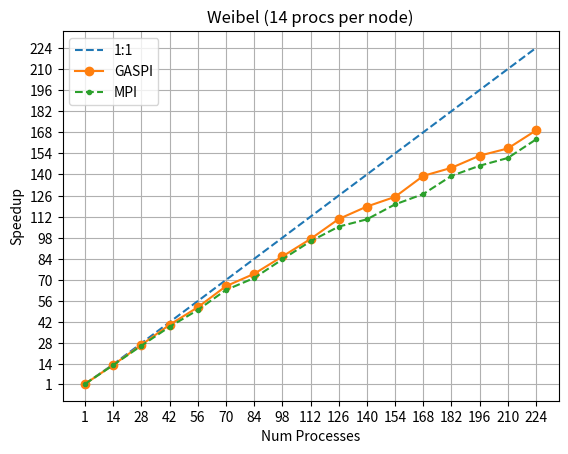

This chart was generated by the following Python code:
import numpy as np
import matplotlib.pyplot as plt


seq_time = 30040
times = [30040, 2205.5, 1113.5, 746, 579, 456, 405.5, 351, 309, 272, 253, 240, 216, 208, 197, 191, 177.5]
times_2 = [30040, 2221.5, 1138, 771.5, 600, 474, 421.5, 359, 314, 285, 272.5, 250, 236.5, 216, 206, 199, 184]
num_procs = [1, 14, 28, 42, 56, 70, 84, 98, 112, 126, 140, 154, 168, 182, 196, 210, 224]

num_procs_str = list(map(str, num_procs))

speedups = []
speedups_2 = []
efficiency = []

for i in range(len(times)):

	speedups.append( seq_time/times[i] )
	speedups_2.append( seq_time/times_2[i] )



print("Speedups:\n" + str(speedups))
print("Speedups MPI:\n" + str(speedups_2))

plt.title("Weibel (14 procs per node)")
# plt.title("Laser Wakefield Acceleration")



#speedup
plt.plot(num_procs_str, num_procs, "--", label="1:1")
plt.plot(num_procs_str, speedups, "o-", label="GASPI")
plt.plot(num_procs_str, speedups_2, ".--", label="MPI")

# zip joins x and y coordinates in pairs
""" for x,y in zip(num_procs_str, speedups):

	label = "(%.1f)" % (y)

	plt.annotate(label, # this is the text
				 (x,y), # this is the point to label
				 textcoords="offset points", # how to position the text
				 xytext=(7,-15), # distance from text to points (x,y)
				 ha='center') # horizontal alignment can be left, right or center """



plt.ylabel('Speedup')
# plt.yscale("log")
# plt.xscale("log")
plt.yticks(num_procs)
plt.xlabel('Num Processes')
plt.legend()
plt.grid(True)

plt.show()
